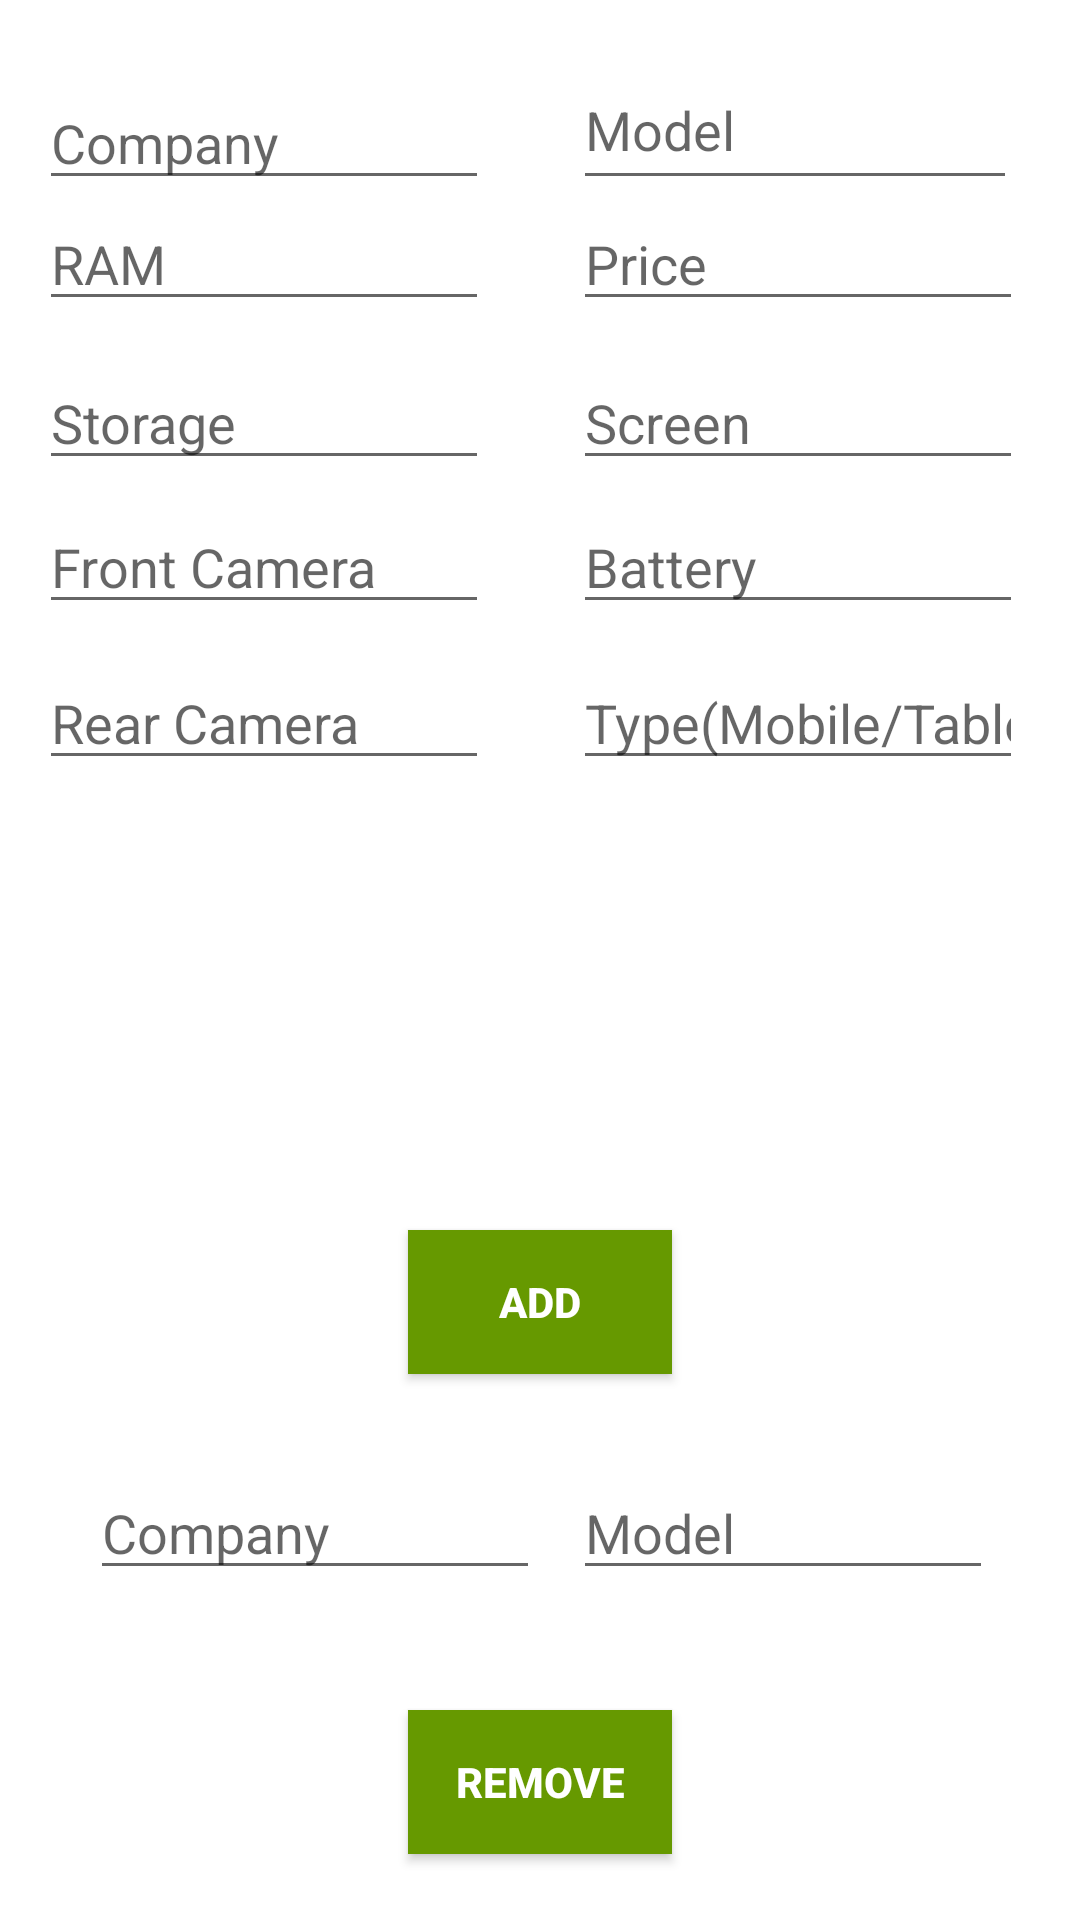

Produce the Android XML layout that renders to this screen, including the resource entries it uses.
<!-- AndroidManifest.xml: application theme AppTheme -->
<!-- res/layout/add_remove.xml -->
<?xml version="1.0" encoding="utf-8"?>

<RelativeLayout xmlns:android="http://schemas.android.com/apk/res/android"
    xmlns:app="http://schemas.android.com/apk/res-auto"
    xmlns:tools="http://schemas.android.com/tools"
    android:layout_width="match_parent" android:layout_height="match_parent">


    <Button
        android:id="@+id/delete_button"
        android:layout_width="wrap_content"
        android:layout_height="wrap_content"
        android:layout_alignParentBottom="true"
        android:layout_centerHorizontal="true"
        android:layout_marginBottom="22dp"
        android:background="@android:color/holo_green_dark"
        android:onClick="removebuttonclicked"
        android:text="REMOVE"
        android:textColor="@android:color/white"
        android:textStyle="bold"
        app:layout_constraintStart_toStartOf="parent"
        app:layout_constraintTop_toTopOf="parent" />

    <Button
        android:id="@+id/add_button"
        android:layout_width="wrap_content"
        android:layout_height="wrap_content"
        android:layout_alignParentBottom="true"
        android:layout_centerHorizontal="true"
        android:layout_marginBottom="182dp"
        android:background="@android:color/holo_green_dark"
        android:onClick="addbuttonclicked"
        android:text="ADD"
        android:textColor="@android:color/white"
        android:textStyle="bold"
        app:layout_constraintStart_toStartOf="parent"
        app:layout_constraintTop_toTopOf="parent" />


    <EditText
        android:id="@+id/price"
        android:layout_width="150dp"
        android:layout_height="40dp"

        android:layout_alignParentTop="true"
        android:layout_alignStart="@+id/screen"
        android:layout_marginTop="67dp"
        android:ems="10"
        android:hint="Price"
        android:inputType="textPersonName"
        app:layout_constraintStart_toStartOf="parent"
        app:layout_constraintTop_toTopOf="parent" />

    <EditText
        android:id="@+id/ram"
        android:layout_width="150dp"
        android:layout_height="40dp"

        android:layout_alignStart="@+id/company"
        android:layout_alignTop="@+id/price"
        android:ems="10"
        android:hint="RAM"
        android:inputType="textPersonName"
        app:layout_constraintStart_toStartOf="parent"
        app:layout_constraintTop_toTopOf="parent" />

    <EditText
        android:id="@+id/storage"
        android:layout_width="150dp"
        android:layout_height="40dp"
        android:layout_alignParentTop="true"
        android:layout_alignStart="@+id/ram"
        android:layout_marginTop="120dp"
        android:ems="10"
        android:hint="Storage"
        android:inputType="textPersonName"
        app:layout_constraintStart_toStartOf="parent"
        app:layout_constraintTop_toTopOf="parent" />

    <EditText
        android:id="@+id/screen"
        android:layout_width="150dp"
        android:layout_height="40dp"
        android:layout_alignStart="@+id/battery"
        android:layout_alignTop="@+id/storage"
        android:ems="10"
        android:hint="Screen"
        android:inputType="textPersonName"
        app:layout_constraintStart_toStartOf="parent"
        app:layout_constraintTop_toTopOf="parent" />

    <EditText
        android:id="@+id/battery"
        android:layout_width="150dp"
        android:layout_height="40dp"
        android:layout_alignParentTop="true"
        android:layout_alignStart="@+id/type"
        android:layout_marginTop="168dp"
        android:ems="10"
        android:hint="Battery"
        android:inputType="textPersonName"
        app:layout_constraintStart_toStartOf="parent"
        app:layout_constraintTop_toTopOf="parent" />

    <EditText
        android:id="@+id/front_camera"
        android:layout_width="150dp"
        android:layout_height="40dp"

        android:layout_alignStart="@+id/ram"
        android:layout_alignTop="@+id/battery"
        android:ems="10"
        android:hint="Front Camera"
        android:inputType="textPersonName"
        app:layout_constraintStart_toStartOf="parent"
        app:layout_constraintTop_toTopOf="parent" />

    <EditText
        android:id="@+id/rear_camera"
        android:layout_width="150dp"
        android:layout_height="40dp"

        android:layout_alignParentTop="true"
        android:layout_alignStart="@+id/ram"
        android:layout_marginTop="220dp"
        android:ems="10"
        android:hint="Rear Camera"
        android:inputType="textPersonName"
        app:layout_constraintStart_toStartOf="parent"
        app:layout_constraintTop_toTopOf="parent" />

    <EditText
        android:id="@+id/type"
        android:layout_width="150dp"
        android:layout_height="40dp"
        android:layout_alignParentEnd="true"
        android:layout_alignTop="@+id/rear_camera"
        android:layout_marginEnd="19dp"
        android:ems="10"
        android:hint="Type(Mobile/Tablet)"
        android:inputType="textPersonName"
        app:layout_constraintStart_toStartOf="parent"
        app:layout_constraintTop_toTopOf="parent" />

    <EditText
        android:id="@+id/company_delete"
        android:layout_width="150dp"
        android:layout_height="40dp"
        android:layout_alignParentBottom="true"
        android:layout_alignParentStart="true"
        android:layout_marginBottom="110dp"
        android:layout_marginStart="30dp"
        android:ems="10"
        android:hint="Company"
        android:inputType="textPersonName"
        app:layout_constraintStart_toStartOf="parent"
        app:layout_constraintTop_toTopOf="parent" />

    <EditText
        android:id="@+id/company"
        android:layout_width="150dp"
        android:layout_height="40dp"
        android:layout_above="@+id/price"

        android:layout_alignParentStart="true"
        android:layout_marginBottom="-67dp"
        android:layout_marginStart="13dp"
        android:ems="10"
        android:hint="Company"
        android:inputType="textPersonName"
        app:layout_constraintStart_toStartOf="parent"
        app:layout_constraintTop_toTopOf="parent" />

    <EditText
        android:id="@+id/model_delete"
        android:layout_width="140dp"
        android:layout_height="40dp"
        android:layout_alignStart="@+id/price"
        android:layout_alignTop="@+id/company_delete"
        android:ems="10"
        android:hint="Model"
        android:inputType="textPersonName"
        app:layout_constraintStart_toStartOf="parent"
        app:layout_constraintTop_toTopOf="parent" />

    <EditText
        android:id="@+id/model"
        android:layout_width="148dp"
        android:layout_height="50dp"
        android:layout_above="@+id/price"
        android:layout_alignStart="@+id/price"
        android:layout_marginBottom="-67dp"
        android:ems="10"
        android:hint="Model"
        android:inputType="textPersonName" />

</RelativeLayout>
<!-- resources referenced by this layout -->
<resources>

</resources>
